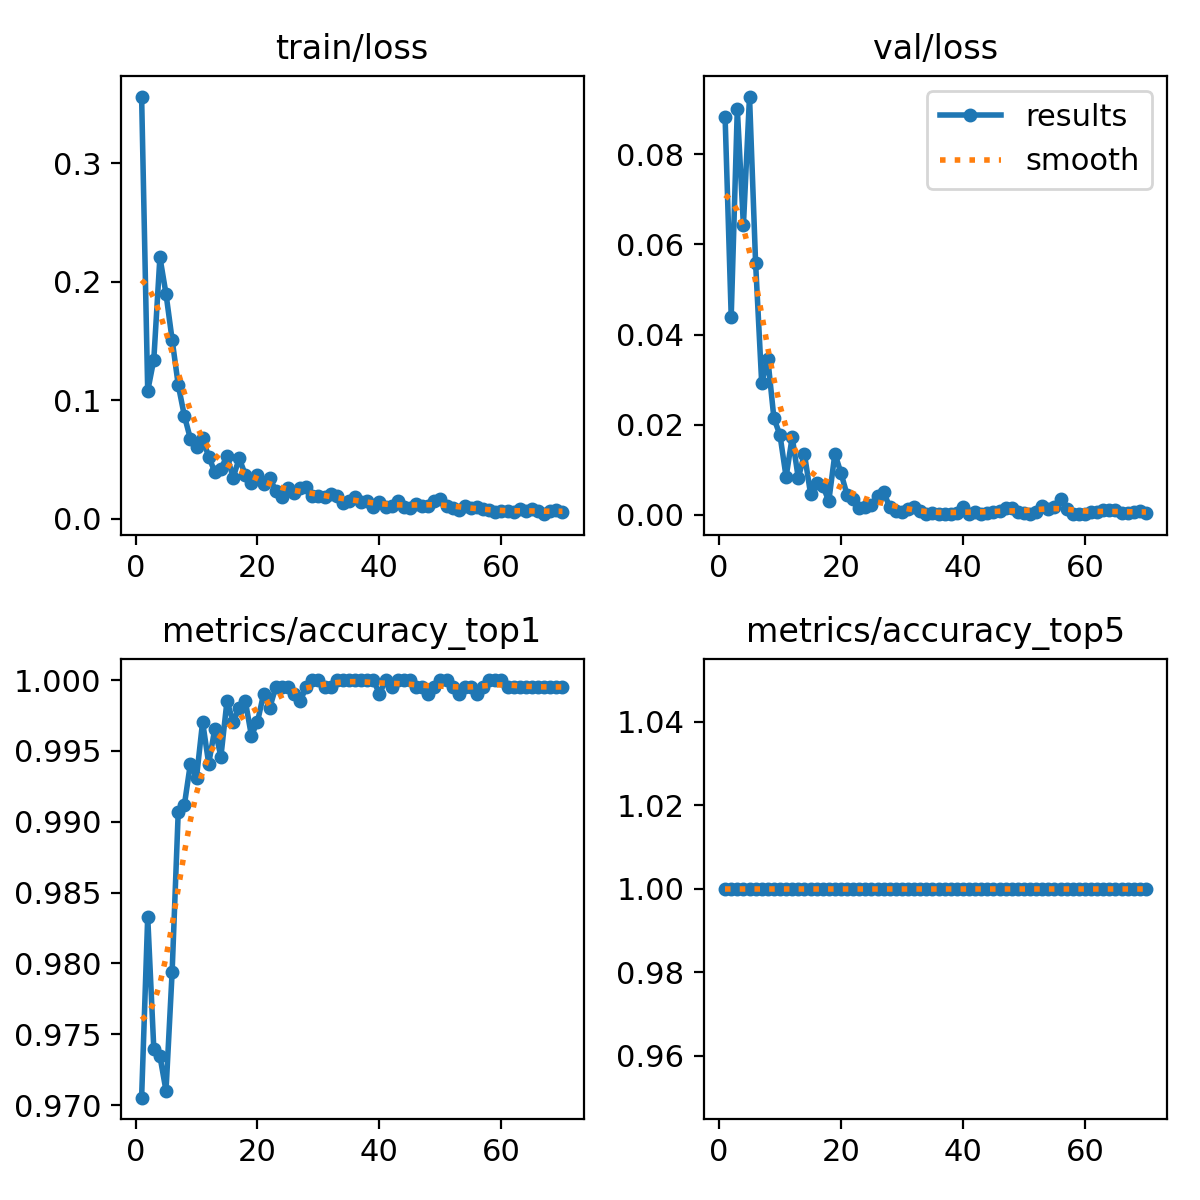

Data behind this chart, as committed beside it:
epoch, time, train/loss, metrics/accuracy_top1, metrics/accuracy_top5, val/loss, lr/pg0, lr/pg1, lr/pg2
1, 174.7, 0.3565, 0.9705, 1, 0.08817, 0.003329, 0.003329, 0.003329
2, 346.1, 0.1079, 0.9833, 1, 0.044, 0.006596, 0.006596, 0.006596
3, 518.1, 0.1344, 0.974, 1, 0.09011, 0.009797, 0.009797, 0.009797
4, 692.6, 0.2209, 0.9735, 1, 0.06423, 0.009702, 0.009702, 0.009702
5, 866.8, 0.1899, 0.971, 1, 0.09281, 0.009602, 0.009602, 0.009602
6, 1041, 0.1513, 0.9794, 1, 0.05584, 0.009503, 0.009503, 0.009503
7, 1216, 0.1132, 0.9907, 1, 0.02922, 0.009403, 0.009403, 0.009403
8, 1391, 0.08709, 0.9911, 1, 0.03463, 0.009303, 0.009303, 0.009303
9, 1564, 0.06743, 0.9941, 1, 0.02146, 0.009204, 0.009204, 0.009204
10, 1733, 0.06085, 0.9931, 1, 0.01768, 0.009104, 0.009104, 0.009104
11, 1905, 0.06781, 0.997, 1, 0.00842, 0.009005, 0.009005, 0.009005
12, 2078, 0.05234, 0.9941, 1, 0.01728, 0.008906, 0.008906, 0.008906
13, 2252, 0.03952, 0.9966, 1, 0.00813, 0.008806, 0.008806, 0.008806
14, 2423, 0.04196, 0.9946, 1, 0.01355, 0.008707, 0.008707, 0.008707
15, 2595, 0.05312, 0.9985, 1, 0.00474, 0.008607, 0.008607, 0.008607
16, 2769, 0.03467, 0.997, 1, 0.00702, 0.008507, 0.008507, 0.008507
17, 2943, 0.05091, 0.998, 1, 0.0065, 0.008408, 0.008408, 0.008408
18, 3117, 0.03711, 0.9985, 1, 0.00309, 0.008308, 0.008308, 0.008308
19, 3292, 0.03035, 0.9961, 1, 0.01357, 0.008209, 0.008209, 0.008209
20, 3466, 0.0365, 0.997, 1, 0.00927, 0.00811, 0.00811, 0.00811
21, 3641, 0.02925, 0.999, 1, 0.00444, 0.00801, 0.00801, 0.00801
22, 3817, 0.03453, 0.998, 1, 0.00352, 0.007911, 0.007911, 0.007911
23, 3991, 0.02344, 0.9995, 1, 0.00155, 0.007811, 0.007811, 0.007811
24, 4165, 0.0185, 0.9995, 1, 0.00182, 0.007711, 0.007711, 0.007711
25, 4340, 0.02633, 0.9995, 1, 0.00226, 0.007612, 0.007612, 0.007612
26, 4513, 0.02181, 0.999, 1, 0.00429, 0.007513, 0.007513, 0.007513
27, 4686, 0.02559, 0.9985, 1, 0.00508, 0.007413, 0.007413, 0.007413
28, 4861, 0.02645, 0.9995, 1, 0.00167, 0.007313, 0.007313, 0.007313
29, 5034, 0.01899, 1, 1, 0.00085, 0.007214, 0.007214, 0.007214
30, 5208, 0.01888, 1, 1, 0.00066, 0.007115, 0.007115, 0.007115
31, 5382, 0.01814, 0.9995, 1, 0.00128, 0.007015, 0.007015, 0.007015
32, 5555, 0.02111, 0.9995, 1, 0.00166, 0.006915, 0.006915, 0.006915
33, 5730, 0.0189, 1, 1, 0.00091, 0.006816, 0.006816, 0.006816
34, 5903, 0.01364, 1, 1, 0.0002, 0.006717, 0.006717, 0.006717
35, 6075, 0.01518, 1, 1, 0.0004, 0.006617, 0.006617, 0.006617
36, 6274, 0.01805, 1, 1, 0.00025, 0.006517, 0.006517, 0.006517
37, 6473, 0.01448, 1, 1, 0.00027, 0.006418, 0.006418, 0.006418
38, 6681, 0.01522, 1, 1, 0.00019, 0.006319, 0.006319, 0.006319
39, 6862, 0.00964, 1, 1, 0.00039, 0.006219, 0.006219, 0.006219
40, 7043, 0.01417, 0.999, 1, 0.00184, 0.006119, 0.006119, 0.006119
41, 7222, 0.01025, 1, 1, 0.00024, 0.00602, 0.00602, 0.00602
42, 7406, 0.01045, 0.9995, 1, 0.00061, 0.005921, 0.005921, 0.005921
43, 7582, 0.01501, 1, 1, 0.00026, 0.005821, 0.005821, 0.005821
44, 7760, 0.01003, 1, 1, 0.00045, 0.005722, 0.005722, 0.005722
45, 7938, 0.00868, 1, 1, 0.00071, 0.005622, 0.005622, 0.005622
46, 8119, 0.01199, 0.9995, 1, 0.00077, 0.005522, 0.005522, 0.005522
47, 8297, 0.01069, 0.9995, 1, 0.00149, 0.005423, 0.005423, 0.005423
48, 8476, 0.011, 0.999, 1, 0.00161, 0.005324, 0.005324, 0.005324
49, 8654, 0.0151, 0.9995, 1, 0.00054, 0.005224, 0.005224, 0.005224
50, 8833, 0.01632, 1, 1, 0.00051, 0.005124, 0.005124, 0.005124
51, 9006, 0.01057, 1, 1, 0.00016, 0.005025, 0.005025, 0.005025
52, 9175, 0.00938, 0.9995, 1, 0.00058, 0.004926, 0.004926, 0.004926
53, 9344, 0.00692, 0.999, 1, 0.00205, 0.004826, 0.004826, 0.004826
54, 9513, 0.01091, 0.9995, 1, 0.00141, 0.004726, 0.004726, 0.004726
55, 9686, 0.00889, 0.9995, 1, 0.00169, 0.004627, 0.004627, 0.004627
56, 9852, 0.00961, 0.999, 1, 0.00362, 0.004528, 0.004528, 0.004528
57, 10017, 0.00783, 0.9995, 1, 0.0014, 0.004428, 0.004428, 0.004428
58, 10185, 0.00741, 1, 1, 0.00027, 0.004328, 0.004328, 0.004328
59, 10350, 0.00556, 1, 1, 0.00026, 0.004229, 0.004229, 0.004229
60, 10519, 0.00607, 1, 1, 0.00022, 0.00413, 0.00413, 0.00413
... 10 more rows
